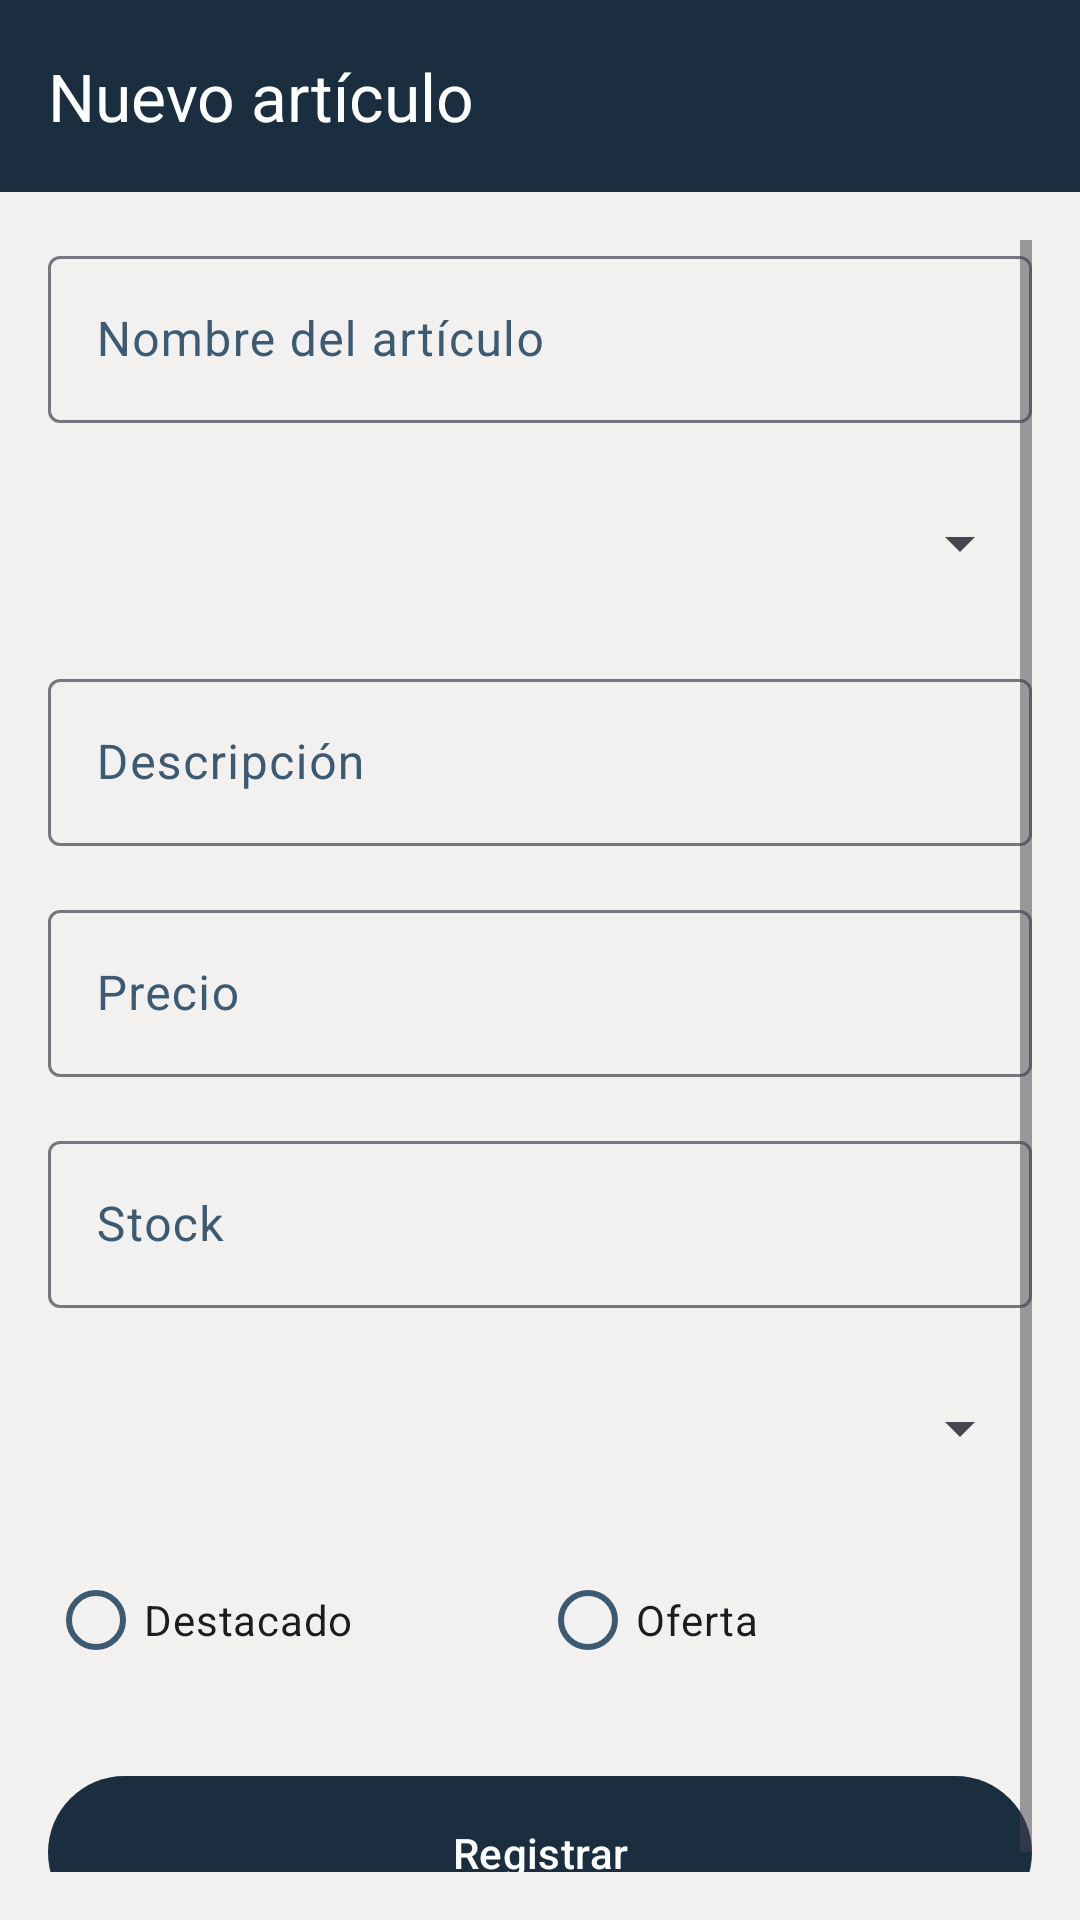

Here is an Android app screen rendered from its layout file. Give the layout XML and the strings, colors and styles it references.
<!-- AndroidManifest.xml: application theme Theme.FerreteriaPHP -->
<!-- res/layout/activity_nuevo_articulo.xml -->
<?xml version="1.0" encoding="utf-8"?>
<LinearLayout xmlns:android="http://schemas.android.com/apk/res/android"
    xmlns:app="http://schemas.android.com/apk/res-auto"
    android:layout_width="match_parent"
    android:layout_height="match_parent"
    android:orientation="vertical">

    <com.google.android.material.appbar.MaterialToolbar
        android:id="@+id/toolbar"
        android:layout_width="match_parent"
        android:layout_height="?attr/actionBarSize"
        android:background="?attr/colorPrimary"
        android:elevation="4dp"
        android:theme="@style/ThemeOverlay.AppCompat.Dark.ActionBar"
        app:title="@string/nuevo_articulo" />

    <ScrollView
        android:layout_width="match_parent"
        android:layout_height="match_parent"
        android:padding="16dp">

        <LinearLayout
            android:layout_width="match_parent"
            android:layout_height="wrap_content"
            android:orientation="vertical">

            <com.google.android.material.textfield.TextInputLayout
                android:layout_width="match_parent"
                android:layout_height="wrap_content"
                android:hint="@string/nombre_articulo">

                <com.google.android.material.textfield.TextInputEditText
                    android:id="@+id/inputNombre"
                    android:layout_width="match_parent"
                    android:layout_height="wrap_content" />

            </com.google.android.material.textfield.TextInputLayout>

            <Spinner
                android:id="@+id/spinnerCategoria"
                android:layout_width="match_parent"
                android:layout_height="wrap_content"
                android:layout_marginTop="16dp"
                android:minHeight="48dp" />

            <com.google.android.material.textfield.TextInputLayout
                android:layout_width="match_parent"
                android:layout_height="wrap_content"
                android:layout_marginTop="16dp"
                android:hint="@string/descripcion">

                <com.google.android.material.textfield.TextInputEditText
                    android:id="@+id/inputDescripcion"
                    android:layout_width="match_parent"
                    android:layout_height="wrap_content" />

            </com.google.android.material.textfield.TextInputLayout>

            <com.google.android.material.textfield.TextInputLayout
                android:layout_width="match_parent"
                android:layout_height="wrap_content"
                android:layout_marginTop="16dp"
                android:hint="@string/precio">

                <com.google.android.material.textfield.TextInputEditText
                    android:id="@+id/inputPrecio"
                    android:layout_width="match_parent"
                    android:layout_height="wrap_content"
                    android:inputType="numberDecimal" />

            </com.google.android.material.textfield.TextInputLayout>

            <com.google.android.material.textfield.TextInputLayout
                android:layout_width="match_parent"
                android:layout_height="wrap_content"
                android:layout_marginTop="16dp"
                android:hint="@string/stock">

                <com.google.android.material.textfield.TextInputEditText
                    android:id="@+id/inputStock"
                    android:layout_width="match_parent"
                    android:layout_height="wrap_content"
                    android:inputType="number" />

            </com.google.android.material.textfield.TextInputLayout>

            <Spinner
                android:id="@+id/spinnerOrigen"
                android:layout_width="match_parent"
                android:layout_height="wrap_content"
                android:layout_marginTop="16dp"
                android:minHeight="48dp" />

            <RadioGroup
                android:id="@+id/radioGroupDestacado"
                android:layout_width="match_parent"
                android:layout_height="wrap_content"
                android:layout_marginTop="16dp"
                android:orientation="horizontal">

                <RadioButton
                    android:id="@+id/radioDestacado"
                    android:layout_width="0dp"
                    android:layout_height="wrap_content"
                    android:layout_weight="1"
                    android:text="@string/destacado" />

                <RadioButton
                    android:id="@+id/radioOferta"
                    android:layout_width="0dp"
                    android:layout_height="wrap_content"
                    android:layout_weight="1"
                    android:text="@string/oferta" />

            </RadioGroup>

            <com.google.android.material.button.MaterialButton
                android:id="@+id/btnRegistrar"
                android:layout_width="match_parent"
                android:layout_height="wrap_content"
                android:layout_marginTop="24dp"
                android:padding="16dp"
                android:text="@string/registrar" />

        </LinearLayout>

    </ScrollView>

</LinearLayout>
<!-- resources referenced by this layout -->
<resources>
  <string name="descripcion">Descripción</string>
  <string name="destacado">Destacado</string>
  <string name="nombre_articulo">Nombre del artículo</string>
  <string name="nuevo_articulo">Nuevo artículo</string>
  <string name="oferta">Oferta</string>
  <string name="precio">Precio</string>
  <string name="registrar">Registrar</string>
  <string name="stock">Stock</string>
  <style name="Theme.FerreteriaPHP" parent="Base.Theme.FerreteriaPHP" />
  <style name="Base.Theme.FerreteriaPHP" parent="Theme.Material3.DayNight.NoActionBar">
          
          <item name="colorPrimary">@color/primary</item>
          <item name="colorPrimaryVariant">@color/primary_dark</item>
          <item name="colorPrimaryContainer">@color/primary_container</item>
          <item name="colorOnPrimary">@color/on_primary</item>
          <item name="colorOnPrimaryContainer">@color/on_primary_container</item>
  
          
          <item name="colorSecondary">@color/secondary</item>
          <item name="colorSecondaryVariant">@color/secondary_dark</item>
          <item name="colorSecondaryContainer">@color/secondary_container</item>
          <item name="colorOnSecondary">@color/on_secondary</item>
          <item name="colorOnSecondaryContainer">@color/on_secondary_container</item>
  
          
          <item name="colorTertiary">@color/tertiary</item>
          <item name="colorTertiaryContainer">@color/tertiary_container</item>
          <item name="colorOnTertiary">@color/on_tertiary</item>
          <item name="colorOnTertiaryContainer">@color/on_tertiary_container</item>
  
          
          <item name="android:colorBackground">@color/background</item>
          <item name="colorSurface">@color/surface</item>
          <item name="colorSurfaceVariant">@color/surface_variant</item>
          <item name="colorOnBackground">@color/on_background</item>
          <item name="colorOnSurface">@color/on_surface</item>
          <item name="colorOnSurfaceVariant">@color/on_surface_variant</item>
  
          
          <item name="colorError">@color/error</item>
          <item name="colorErrorContainer">@color/error_container</item>
          <item name="colorOnError">@color/on_error</item>
          <item name="colorOnErrorContainer">@color/on_error_container</item>
  
          
          <item name="colorOutline">@color/outline</item>
          <item name="colorOutlineVariant">@color/outline_variant</item>
  
          
          <item name="android:statusBarColor">@color/primary_dark</item>
          <item name="android:windowLightStatusBar">false</item>
  
          
          <item name="android:navigationBarColor">@color/surface</item>
          <item name="android:windowLightNavigationBar">true</item>
  
          
          <item name="elevationOverlayEnabled">true</item>
          <item name="elevationOverlayColor">@color/primary</item>
      </style>
  <color name="primary">#1A2E40</color>
  <color name="primary_dark">#0F1A26</color>
  <color name="primary_container">#3D5A73</color>
  <color name="on_primary">#FFFFFF</color>
  <color name="on_primary_container">#F2F1F0</color>
  <color name="secondary">#3887A6</color>
  <color name="secondary_dark">#2A6B85</color>
  <color name="secondary_container">#B8D9E8</color>
  <color name="on_secondary">#FFFFFF</color>
  <color name="on_secondary_container">#1A2E40</color>
  <color name="tertiary">#F2A81D</color>
  <color name="tertiary_container">#FCEABB</color>
  <color name="on_tertiary">#1A2E40</color>
  <color name="on_tertiary_container">#4D3400</color>
  <color name="background">#F2F1F0</color>
  <color name="surface">#FFFFFF</color>
  <color name="surface_variant">#F2F1F0</color>
  <color name="on_background">#1A2E40</color>
  <color name="on_surface">#1A2E40</color>
  <color name="on_surface_variant">#3D5A73</color>
  <color name="error">#DC3545</color>
  <color name="error_container">#FFDAD6</color>
  <color name="on_error">#FFFFFF</color>
  <color name="on_error_container">#410002</color>
  <color name="outline">#79747E</color>
  <color name="outline_variant">#CAC4D0</color>
</resources>
